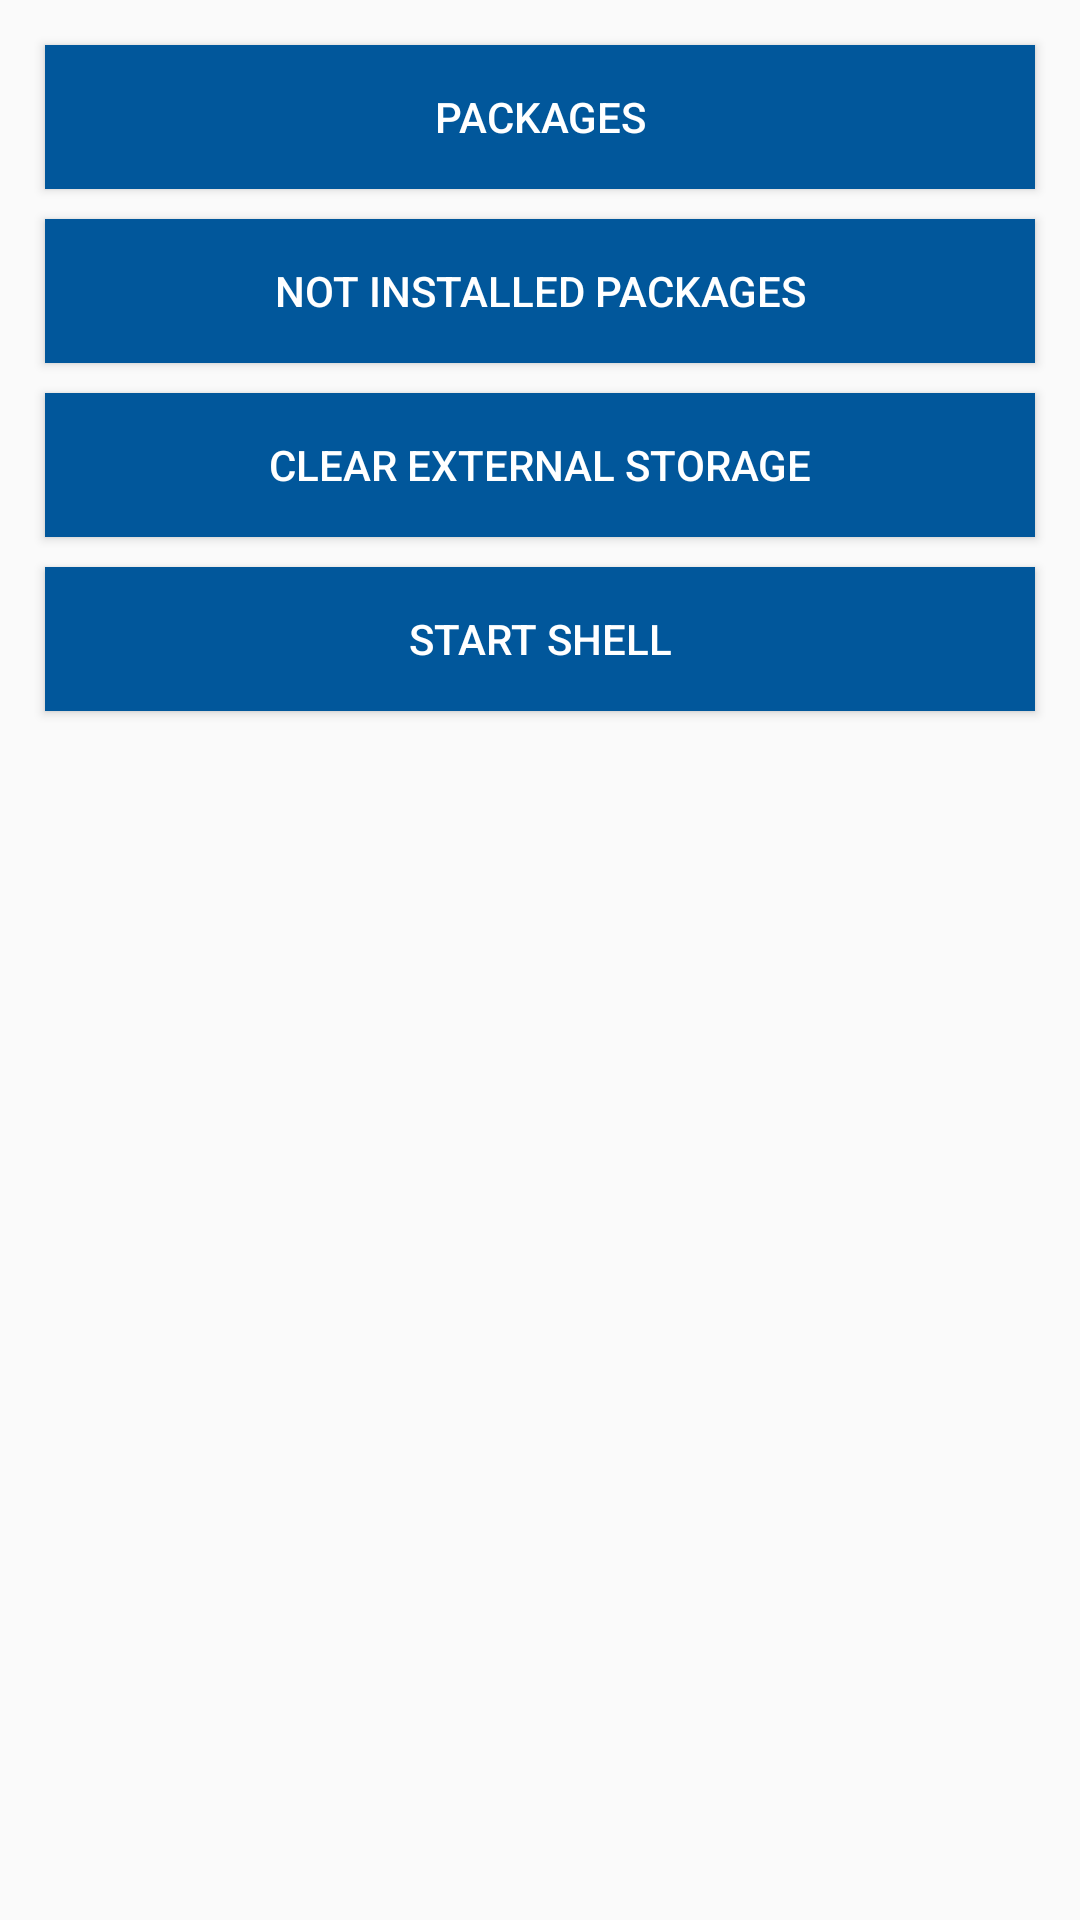

The Android layout XML behind this screen, and the referenced resources:
<!-- AndroidManifest.xml: application theme AppTheme -->
<!-- res/layout/activity_main.xml -->
<?xml version="1.0" encoding="utf-8"?>
<LinearLayout xmlns:android="http://schemas.android.com/apk/res/android"
    xmlns:tools="http://schemas.android.com/tools"
    android:layout_width="match_parent"
    android:layout_height="match_parent"
    tools:context=".MainActivity">

    <ScrollView
        android:layout_width="match_parent"
        android:layout_height="match_parent">

        <LinearLayout
            android:layout_width="match_parent"
            android:layout_height="wrap_content"
            android:layout_margin="10dp"
            android:orientation="vertical">

            <Button
                android:id="@+id/start_packages"
                android:layout_width="match_parent"
                android:layout_height="wrap_content"
                android:layout_margin="5dp"
                android:background="@color/colorPrimary"
                android:onClick="startPackagesActivity"
                android:text="@string/packages"
                android:textColor="@android:color/white" />

            <Button
                android:id="@+id/start_not_installed_packages"
                android:layout_width="match_parent"
                android:layout_height="wrap_content"
                android:layout_margin="5dp"
                android:background="@color/colorPrimary"
                android:onClick="startNotInstalledPackagesActivity"
                android:text="@string/not_installed_packages"
                android:textColor="@android:color/white" />

            <Button
                android:id="@+id/clear_external_storage"
                android:layout_width="match_parent"
                android:layout_height="wrap_content"
                android:layout_margin="5dp"
                android:background="@color/colorPrimary"
                android:onClick="clearExternalStorage"
                android:text="@string/clear_external_storage"
                android:textColor="@android:color/white" />

            <Button
                android:id="@+id/start_shell"
                android:layout_width="match_parent"
                android:layout_height="wrap_content"
                android:layout_margin="5dp"
                android:background="@color/colorPrimary"
                android:onClick="startShellActivity"
                android:text="@string/start_shell"
                android:textColor="@android:color/white" />
        </LinearLayout>
    </ScrollView>
</LinearLayout>
<!-- resources referenced by this layout -->
<resources>
  <color name="colorPrimary">#01579B</color>
  <string name="clear_external_storage">Clear external storage</string>
  <string name="not_installed_packages">Not installed packages</string>
  <string name="packages">Packages</string>
  <string name="start_shell">Start Shell</string>
  <style name="AppTheme" parent="Theme.AppCompat.Light.DarkActionBar">
          <item name="colorPrimary">@color/colorPrimary</item>
          <item name="colorPrimaryDark">@color/colorPrimaryDark</item>
          <item name="colorAccent">@color/colorAccent</item>
          <item name="android:navigationBarColor">#01579B</item>
      </style>
  <color name="colorPrimaryDark">#01579B</color>
  <color name="colorAccent">#01579B</color>
</resources>
